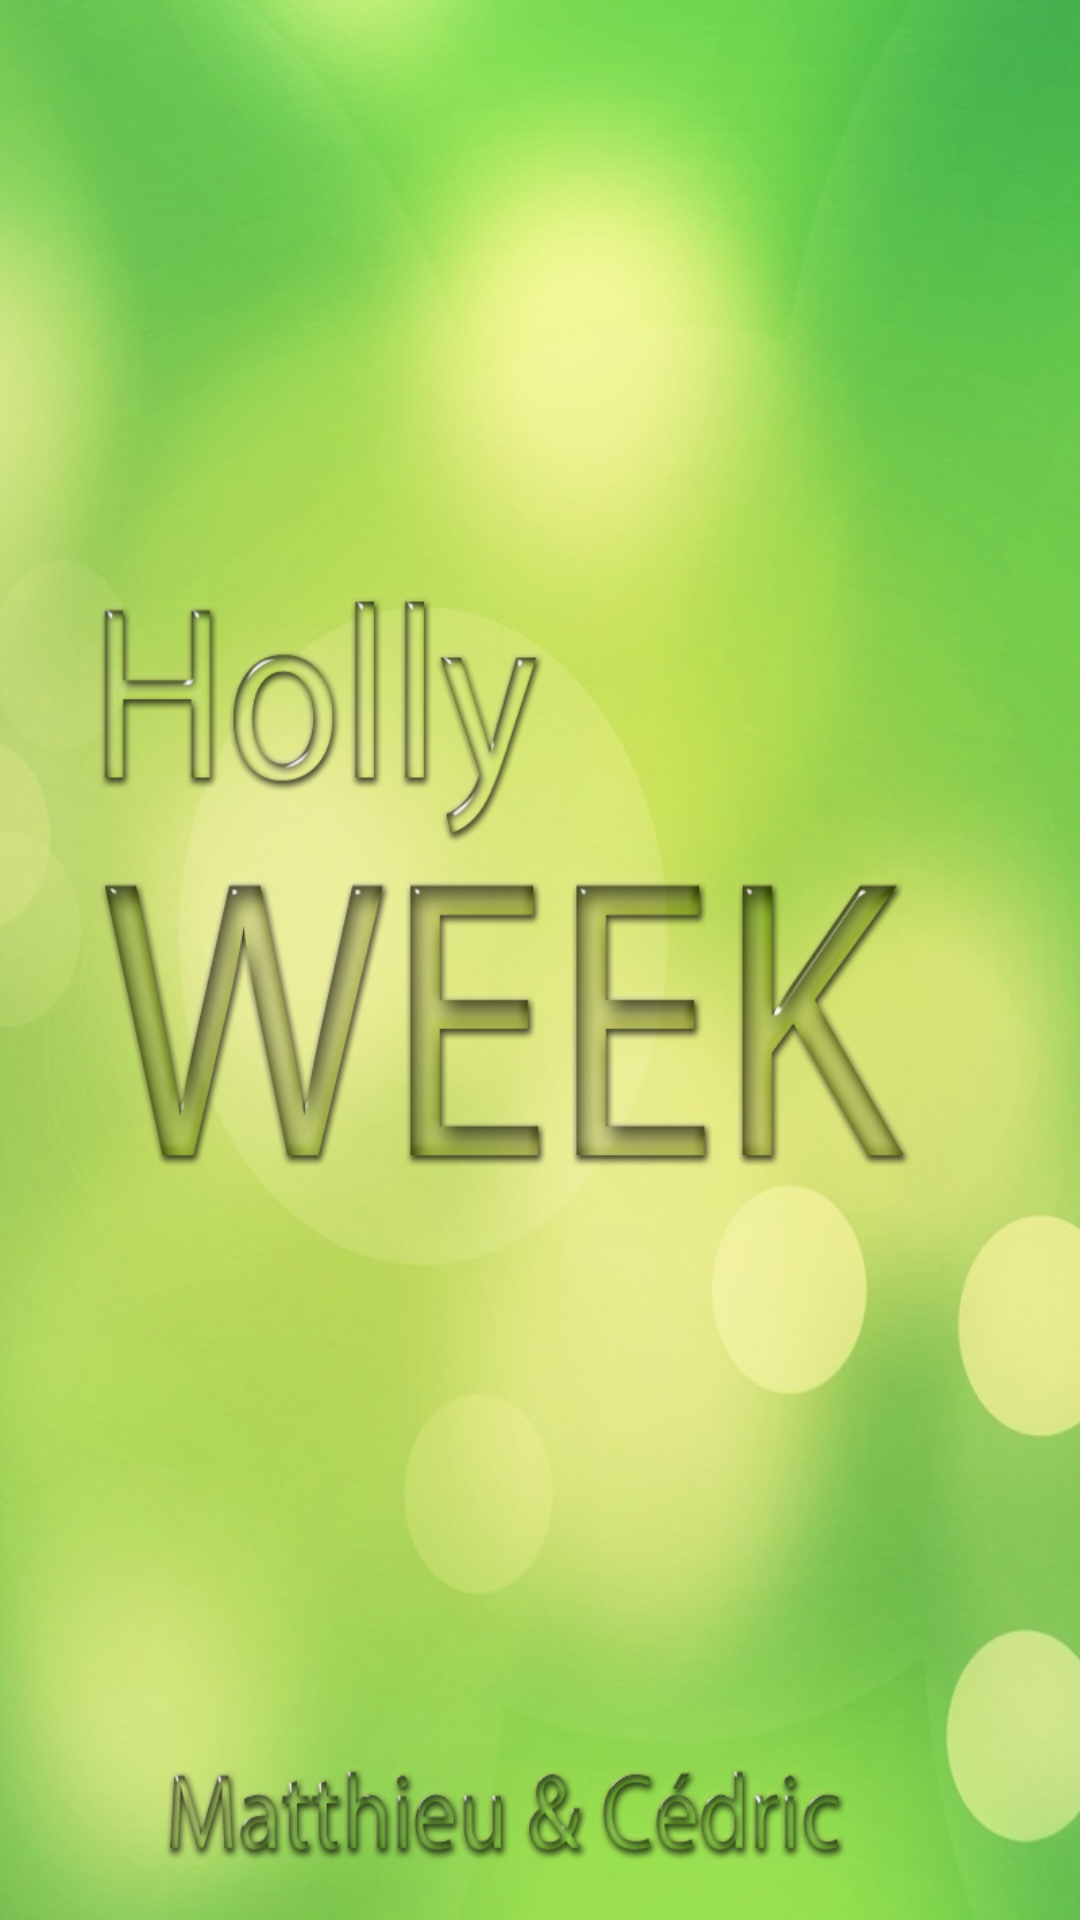

Write the Android layout XML for this screen, with the resource values it uses.
<!-- AndroidManifest.xml: application theme AppTheme -->
<!-- res/layout/splash.xml -->
<?xml version="1.0" encoding="utf-8"?>
<LinearLayout xmlns:android="http://schemas.android.com/apk/res/android"
    android:layout_width="match_parent"
    android:layout_height="match_parent"
    android:background="@drawable/splash_imag"
    android:orientation="vertical">

</LinearLayout>
<!-- resources referenced by this layout -->
<resources>
  <!-- drawable splash_imag: png bitmap (drawable, 614205 bytes) -->
  <style name="AppTheme" parent="Theme.AppCompat.Light.DarkActionBar">
          <item name="colorPrimaryDark">#1B5E20</item>
          <item name="colorPrimary">#4CAF50</item>
          <item name="android:navigationBarColor">#1B5E20</item>
          
      </style>
</resources>
